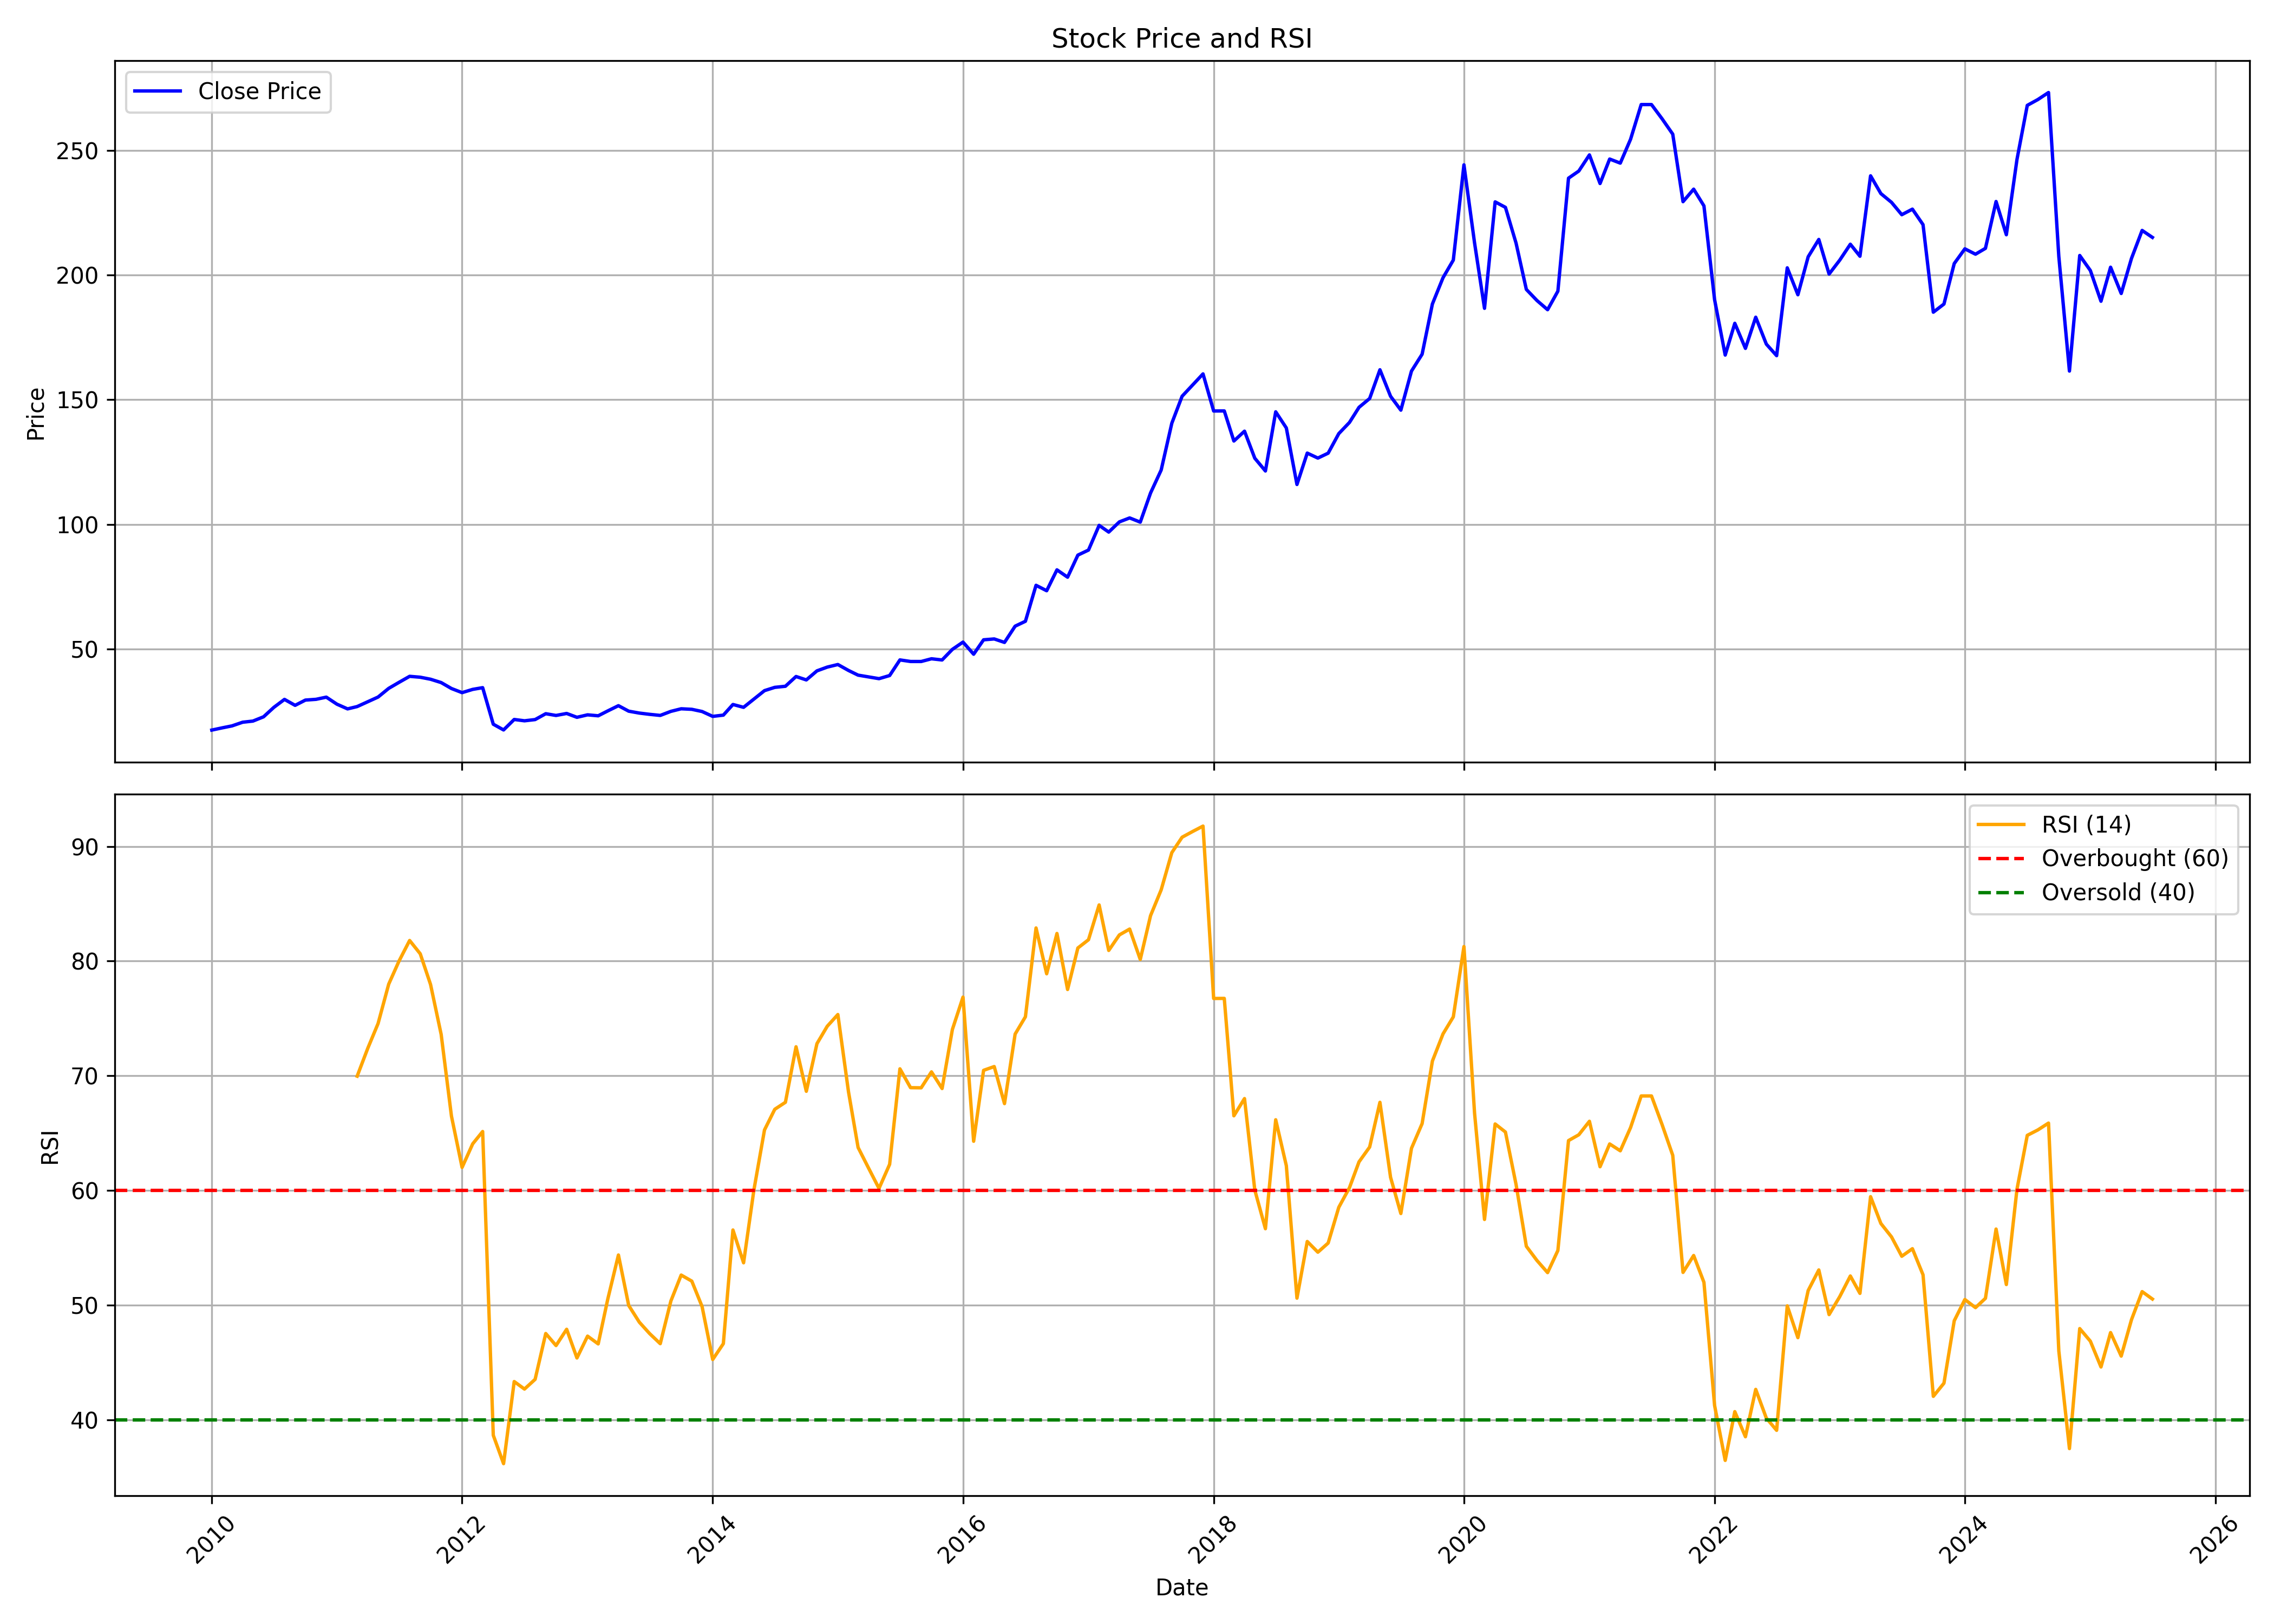

The file beside this chart, header and first rows:
, date, symbol, open, high, low, close, volume, rsi
0, 2010-01-01, IGL, 17.7, 18.84, 16.86, 17.55, 63311400, 
1, 2010-02-01, IGL, 17.39, 21.54, 17.29, 18.46, 105838650, 
2, 2010-03-01, IGL, 18.46, 20.35, 18.46, 19.23, 55181500, 
3, 2010-04-01, IGL, 19.59, 21.97, 19.06, 20.7, 30697840, 
4, 2010-05-01, IGL, 20.75, 22.7, 19.15, 21.16, 66824720, 
5, 2010-06-01, IGL, 21.28, 24.03, 20.28, 22.88, 78442190, 
6, 2010-07-01, IGL, 23.67, 28.11, 23.23, 26.66, 151370440, 
7, 2010-08-01, IGL, 26.75, 30.84, 26.01, 29.86, 48709490, 
8, 2010-09-01, IGL, 30.4, 33.63, 26.47, 27.47, 102577020, 
9, 2010-10-01, IGL, 27.88, 32.37, 27.37, 29.58, 85354490, 
10, 2010-11-01, IGL, 29.93, 30.63, 27.18, 29.88, 50111330, 
11, 2010-12-01, IGL, 29.96, 31.84, 27.98, 30.76, 37130190, 
12, 2011-01-01, IGL, 31.39, 32.36, 26.54, 27.93, 47957720, 
13, 2011-02-01, IGL, 27.97, 29.29, 25.63, 26.05, 50236300, 
14, 2011-03-01, IGL, 26.35, 27.95, 25.66, 26.98, 31257780, 69.97
15, 2011-04-01, IGL, 26.98, 30.13, 26.96, 28.92, 75067790, 72.4
16, 2011-05-01, IGL, 29.14, 31.7, 27.77, 30.8, 50316130, 74.56
17, 2011-06-01, IGL, 30.94, 34.63, 30.13, 34.28, 81817460, 77.99
18, 2011-07-01, IGL, 34.36, 37.45, 34.27, 36.68, 51532520, 80
19, 2011-08-01, IGL, 37.07, 39.9, 35.52, 39.1, 72563310, 81.8
20, 2011-09-01, IGL, 39.1, 41.35, 36.71, 38.74, 62690470, 80.64
21, 2011-10-01, IGL, 38.98, 39.99, 35.19, 37.94, 67526880, 77.97
22, 2011-11-01, IGL, 38.44, 39.8, 34.16, 36.6, 52835090, 73.61
23, 2011-12-01, IGL, 36.91, 37.8, 31.74, 34.22, 46644340, 66.48
24, 2012-01-01, IGL, 34.61, 35.78, 27.78, 32.57, 104392560, 62.01
25, 2012-02-01, IGL, 32.62, 34.23, 29.38, 33.87, 105785120, 64.06
26, 2012-03-01, IGL, 34.16, 34.75, 31.33, 34.56, 114768440, 65.14
27, 2012-04-01, IGL, 34.47, 35.71, 17.1, 19.9, 1097386120, 38.64
28, 2012-05-01, IGL, 19.88, 21.04, 17.5, 17.61, 299321560, 36.17
29, 2012-06-01, IGL, 17.85, 24.68, 17.76, 21.81, 770323270, 43.33
30, 2012-07-01, IGL, 21.95, 23.34, 19.13, 21.27, 256743610, 42.67
31, 2012-08-01, IGL, 21.31, 25.26, 21.05, 21.77, 289184740, 43.52
32, 2012-09-01, IGL, 21.77, 24.77, 21.68, 24.12, 135472040, 47.52
33, 2012-10-01, IGL, 24.12, 24.56, 22.54, 23.42, 70409990, 46.47
34, 2012-11-01, IGL, 23.48, 24.75, 22.83, 24.22, 113847730, 47.89
35, 2012-12-01, IGL, 24.31, 24.59, 22.46, 22.68, 62277170, 45.39
36, 2013-01-01, IGL, 22.86, 25.82, 22.61, 23.66, 156459950, 47.29
37, 2013-02-01, IGL, 23.82, 24.48, 22.95, 23.28, 71566320, 46.61
38, 2013-03-01, IGL, 23.61, 26.49, 23.15, 25.24, 71944290, 50.53
39, 2013-04-01, IGL, 25.46, 28.92, 23.78, 27.34, 279254220, 54.37
40, 2013-05-01, IGL, 27.34, 29.95, 25.06, 25.13, 160756880, 49.96
41, 2013-06-01, IGL, 25.05, 26.46, 23.68, 24.37, 63673930, 48.5
42, 2013-07-01, IGL, 24.56, 28.49, 22.75, 23.86, 156377610, 47.51
43, 2013-08-01, IGL, 23.68, 25.75, 22.19, 23.43, 112142170, 46.63
44, 2013-09-01, IGL, 24.1, 27.05, 23.45, 25.06, 55458180, 50.36
45, 2013-10-01, IGL, 25.06, 27.3, 24.97, 26.09, 41975500, 52.62
46, 2013-11-01, IGL, 26.05, 27.45, 24.52, 25.88, 49444710, 52.09
47, 2013-12-01, IGL, 26.42, 26.65, 24.07, 25, 55325820, 49.87
48, 2014-01-01, IGL, 25.12, 25.58, 22.15, 23.05, 70508210, 45.25
49, 2014-02-01, IGL, 22.94, 25.68, 22.75, 23.55, 115177380, 46.63
50, 2014-03-01, IGL, 23.46, 27.99, 23.16, 27.81, 115493690, 56.55
51, 2014-04-01, IGL, 27.72, 28.38, 25.77, 26.68, 58658040, 53.69
52, 2014-05-01, IGL, 26.68, 32.1, 26.17, 29.98, 107186240, 60.02
53, 2014-06-01, IGL, 29.59, 33.9, 29.59, 33.37, 89078710, 65.27
54, 2014-07-01, IGL, 33.59, 36.6, 31.54, 34.68, 125606610, 67.08
55, 2014-08-01, IGL, 34.67, 36.65, 32.47, 35.12, 96899250, 67.69
56, 2014-09-01, IGL, 35.35, 41.31, 35.31, 39.03, 147015060, 72.53
57, 2014-10-01, IGL, 39.54, 41.18, 35.77, 37.66, 73991350, 68.64
58, 2014-11-01, IGL, 37.36, 43.29, 35.9, 41.29, 109519620, 72.8
59, 2014-12-01, IGL, 41.23, 45.01, 36.8, 42.8, 82503620, 74.32
... 127 more rows
